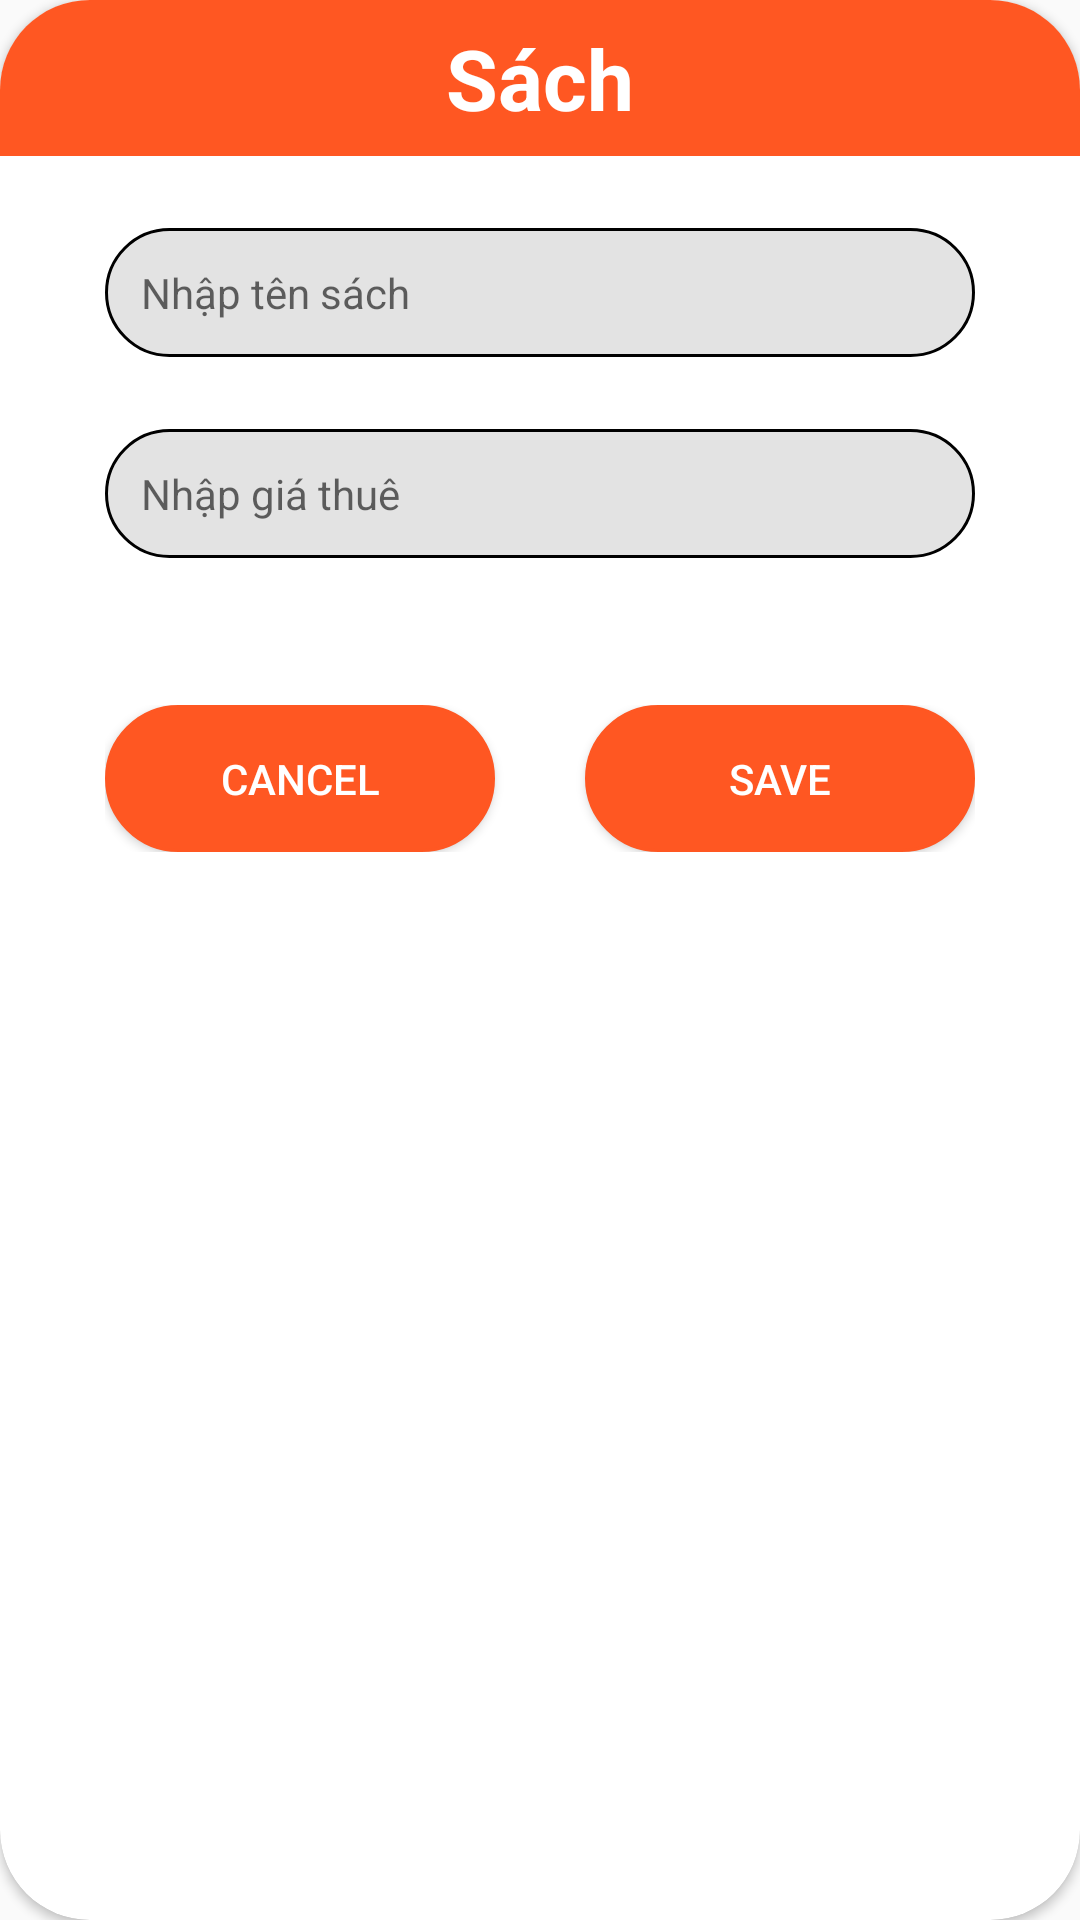

Reconstruct the res/layout file that produces this screen, plus the resources it refers to.
<!-- AndroidManifest.xml: application theme Theme.Anhnvph25971_DuAnMau -->
<!-- res/layout/layout_item_them_sach.xml -->
<?xml version="1.0" encoding="utf-8"?>
<androidx.cardview.widget.CardView xmlns:android="http://schemas.android.com/apk/res/android"
    android:layout_width="400dp"
    android:layout_height="match_parent"
    xmlns:app="http://schemas.android.com/apk/res-auto"
    app:cardCornerRadius="30dp"
    android:padding="5dp">

    <LinearLayout
        android:layout_width="match_parent"
        android:layout_height="match_parent"
        android:orientation="vertical">

        <TextView
            android:id="@+id/tv_title_dialog"
            android:layout_width="match_parent"
            android:layout_height="52dp"
            android:text="Sách"
            android:textColor="@color/white"
            android:textSize="28sp"
            android:textStyle="bold"
            android:gravity="center"
            android:padding="5dp"
            android:background="#FF5722"
            />

        <EditText
            android:id="@+id/ed_add_tenSach"
            android:layout_width="match_parent"
            android:layout_height="wrap_content"
            android:background="@drawable/boder_edittext"
            android:padding="12dp"
            android:hint="Nhập tên sách"
            android:textSize="14dp"
            android:layout_marginTop="24dp"
            android:layout_marginLeft="35dp"
            android:layout_marginRight="35dp"
            />

        <EditText
            android:id="@+id/ed_add_giaThue"
            android:layout_width="match_parent"
            android:layout_height="wrap_content"
            android:background="@drawable/boder_edittext"
            android:padding="12dp"
            android:hint="Nhập giá thuê"
            android:textSize="14dp"
            android:inputType="number"
            android:layout_marginTop="24dp"
            android:layout_marginLeft="35dp"
            android:layout_marginRight="35dp"
            />

        <Spinner
            android:id="@+id/spn_loaiSach_add"
            android:layout_width="match_parent"
            android:layout_height="wrap_content"
            android:layout_marginTop="24dp"
            android:layout_marginLeft="35dp"
            android:layout_marginRight="35dp"
            android:background="@android:color/transparent"
            />



        <LinearLayout
            android:layout_width="match_parent"
            android:layout_height="wrap_content"
            android:orientation="horizontal"
            android:layout_marginTop="25dp"
            android:layout_marginLeft="35dp"
            android:layout_marginRight="35dp"
            android:layout_marginBottom="35dp"
            android:weightSum="2"
            >

            <Button
                android:id="@+id/btn_cancel_sach"
                android:layout_width="0dp"
                android:layout_height="wrap_content"
                android:layout_weight="1"
                android:text="CANCEL"
                android:layout_marginRight="15dp"
                android:background="@drawable/boder_buton"
                android:layout_gravity="center"
                android:textColor="@color/white"
                />

            <Button
                android:id="@+id/btn_add_sach"
                android:layout_width="0dp"
                android:layout_height="wrap_content"
                android:layout_weight="1"
                android:text="save"
                android:layout_marginLeft="15dp"
                android:background="@drawable/boder_buton"
                android:layout_gravity="center"
                android:textColor="@color/white"
                />

        </LinearLayout>



    </LinearLayout>

</androidx.cardview.widget.CardView>
<!-- resources referenced by this layout -->
<resources>
  <!-- drawable boder_buton (drawable) -->
  <?xml version="1.0" encoding="utf-8"?>
  <shape xmlns:android="http://schemas.android.com/apk/res/android"
      android:shape="rectangle">
      <corners android:radius="30dp"/>
      <stroke android:color="#FF5722"
          android:width="1dp"/>
      <solid android:color="#FF5722"/>
      <padding android:top="15dp"
          android:left="10dp"
          android:right="10dp"
          android:bottom="15dp"/>
  </shape>
  <!-- drawable boder_edittext (drawable) -->
  <?xml version="1.0" encoding="utf-8"?>
  <shape xmlns:android="http://schemas.android.com/apk/res/android"
      android:shape="rectangle">
  
      <corners android:radius="30dp"/>
      <stroke android:color="#000000"
          android:width="1dp"/>
      <solid android:color="#9CD2D1D1"/>
      <padding android:top="15dp"
          android:left="10dp"
          android:right="10dp"
          android:bottom="15dp"/>
  
  </shape>
  <style name="Theme.Anhnvph25971_DuAnMau" parent="Theme.AppCompat.DayNight.NoActionBar">
          
          <item name="colorPrimary">@color/purple_500</item>
          <item name="colorPrimaryVariant">@color/purple_700</item>
          <item name="colorOnPrimary">@color/white</item>
          
          <item name="colorSecondary">@color/teal_200</item>
          <item name="colorSecondaryVariant">@color/teal_700</item>
          <item name="colorOnSecondary">@color/black</item>
          
          <item name="android:statusBarColor">?attr/colorPrimaryVariant</item>
          
      </style>
  <!-- not gathered from this repository: default colours our renderer supplied (Android Studio template values) -->
  <color name="purple_500">#FF6200EE</color>
  <color name="purple_700">#FF3700B3</color>
  <color name="teal_200">#FF03DAC5</color>
  <color name="teal_700">#FF018786</color>
  <color name="black">#FF000000</color>
  <color name="white">#FFFFFFFF</color>
</resources>
